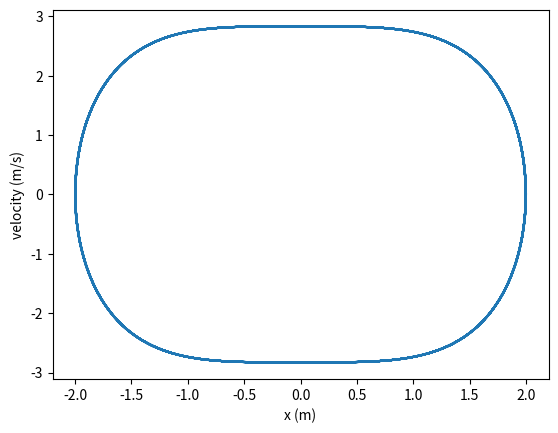

Source code (Python):
import math
import numpy as np
import pylab
import matplotlib.pyplot as plt

def f(r,t):
 omega=1
 x = r[0]
 y = r[1]
 fx = y
 fy = -omega**2 *x**3
 return np.array([fx,fy],float)
 
a = 0
b = 50
N = 1000
h = (b-a)/N

tpoints = np.arange(a,b,h)
xpoints = []
ypoints = []

#r for part C (initial x value = 1)
#r = np.array([1.0,0],float)
#r for part C increased amp (initial x value = 2)
r = np.array([2.0,0],float)

for t in tpoints:
 xpoints.append(r[0])
 ypoints.append(r[1])
 k1 = h*f(r,t)
 k2 = h*f(r+0.5*k1, t+0.5*h)
 k3 = h*f(r+0.5*k2, t+0.5*h)
 k4 = h*f(r+k3,t+h)
 r += (k1+2*k2+2*k3+k4)/6

#Part C plots 
#pylab.plot(tpoints,xpoints)
#pylab.xlabel("t (s)")
#pylab.ylabel("x (m)")

#Part D plots
pylab.plot(xpoints,ypoints)
pylab.xlabel("x (m)")
pylab.ylabel("velocity (m/s)")

pylab.show()
